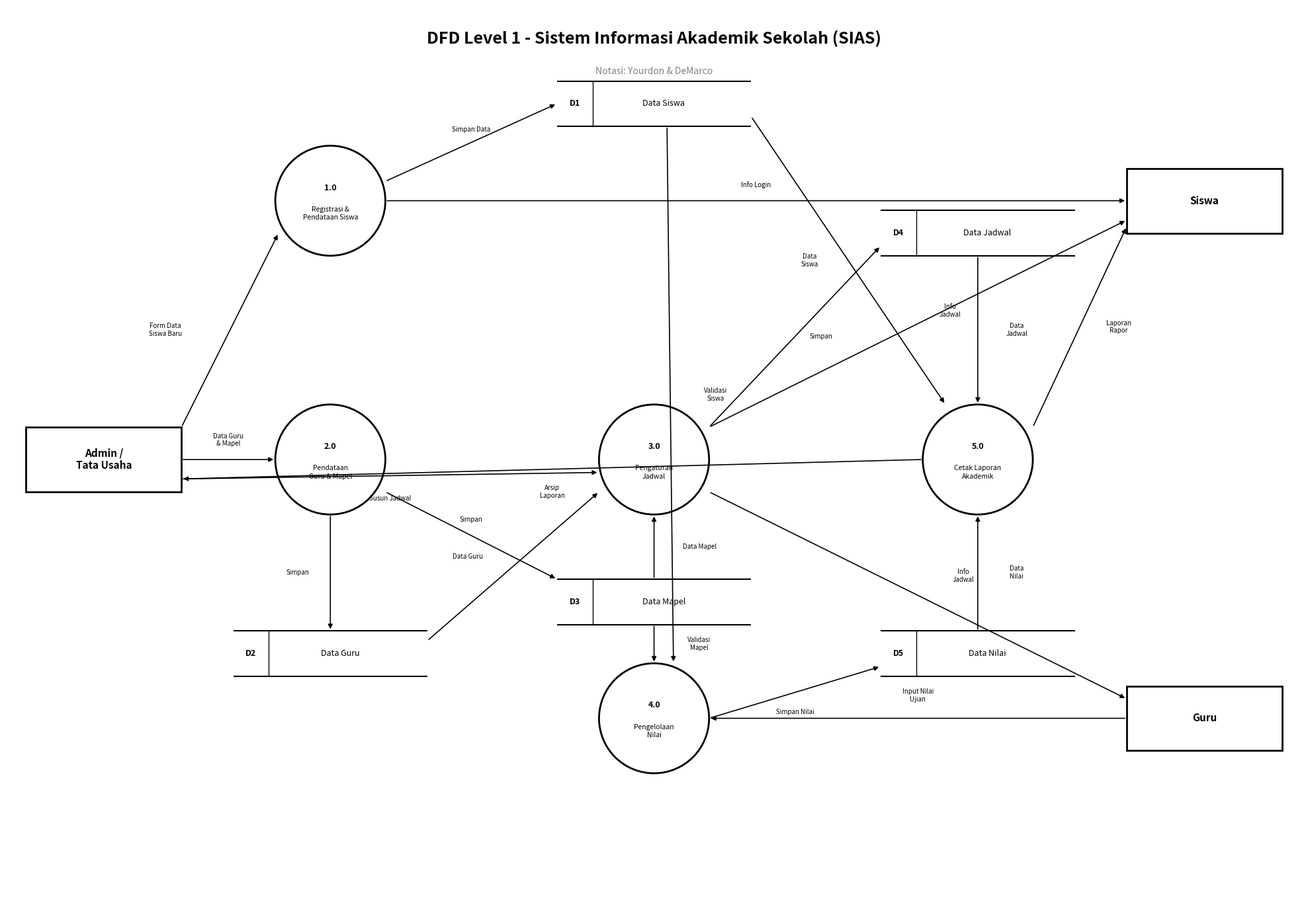

Source code (Python):
"""
DFD Level 1 - Sistem Informasi Akademik Sekolah (SIAS)
3 Entitas, 5 Data Store, 5 Proses — Notasi Yourdon & DeMarco.
Data Store = dua garis paralel horizontal terbuka (open-ended).
"""

import matplotlib.pyplot as plt
import matplotlib.patches as mpatches


def draw_dfd_level_1():
    fig, ax = plt.subplots(1, 1, figsize=(20, 14))
    ax.set_xlim(0, 20)
    ax.set_ylim(0, 14)
    ax.set_aspect("equal")
    ax.axis("off")
    fig.patch.set_facecolor("white")

    # ── Judul ──
    ax.text(
        10,
        13.5,
        "DFD Level 1 - Sistem Informasi Akademik Sekolah (SIAS)",
        ha="center",
        va="center",
        fontsize=18,
        fontweight="bold",
        color="black",
    )
    ax.text(
        10,
        13.0,
        "Notasi: Yourdon & DeMarco",
        ha="center",
        va="center",
        fontsize=10,
        fontstyle="italic",
        color="gray",
    )

    # ── Palet (hitam-putih Yourdon/DeMarco) ──
    EDGE = "black"
    TXT = "black"
    ARROW_C = "black"

    # ── Helper: Entitas Eksternal (kotak persegi) ──
    def entity(cx, cy, text):
        w, h = 2.4, 1.0
        r = mpatches.FancyBboxPatch(
            (cx - w / 2, cy - h / 2),
            w,
            h,
            boxstyle="square,pad=0",
            fc="white",
            ec=EDGE,
            lw=2,
        )
        ax.add_patch(r)
        ax.text(
            cx,
            cy,
            text,
            ha="center",
            va="center",
            fontsize=11,
            fontweight="bold",
            color=TXT,
        )

    # ── Helper: Proses (lingkaran / bubble) ──
    def process(cx, cy, pid, text, r=0.85):
        c = plt.Circle((cx, cy), r, fc="white", ec=EDGE, lw=2)
        ax.add_patch(c)
        ax.text(
            cx,
            cy + 0.2,
            pid,
            ha="center",
            va="center",
            fontsize=9,
            fontweight="bold",
            color=TXT,
        )
        ax.text(
            cx,
            cy - 0.2,
            text,
            ha="center",
            va="center",
            fontsize=7.5,
            color=TXT,
            linespacing=1.3,
        )

    # ── Helper: Data Store (dua garis paralel terbuka — Yourdon/DeMarco) ──
    def datastore(cx, cy, did, text):
        w = 3.0
        h = 0.35
        # Dua garis horizontal paralel
        ax.plot(
            [cx - w / 2, cx + w / 2],
            [cy + h, cy + h],
            color=EDGE,
            lw=1.5,
            solid_capstyle="butt",
        )
        ax.plot(
            [cx - w / 2, cx + w / 2],
            [cy - h, cy - h],
            color=EDGE,
            lw=1.5,
            solid_capstyle="butt",
        )
        # Garis vertikal kiri (pemisah ID)
        ax.plot(
            [cx - w / 2 + 0.55, cx - w / 2 + 0.55], [cy - h, cy + h], color=EDGE, lw=1.0
        )
        # Teks ID
        ax.text(
            cx - w / 2 + 0.275,
            cy,
            did,
            ha="center",
            va="center",
            fontsize=9,
            fontweight="bold",
            color=TXT,
        )
        # Teks nama
        ax.text(cx + 0.15, cy, text, ha="center", va="center", fontsize=9, color=TXT)

    # ── Helper: Panah ──
    def arrow(x1, y1, x2, y2, label="", off=(0, 0.2), fs=7):
        ax.annotate(
            "",
            xy=(x2, y2),
            xytext=(x1, y1),
            arrowprops=dict(arrowstyle="-|>", color=ARROW_C, lw=1.2),
        )
        if label:
            mx = (x1 + x2) / 2 + off[0]
            my = (y1 + y2) / 2 + off[1]
            ax.text(
                mx,
                my,
                label,
                ha="center",
                va="center",
                fontsize=fs,
                color="black",
                fontstyle="italic",
            )

    # ══════════ POSISI ══════════
    E_ADMIN = (1.5, 7.0)
    E_SISWA = (18.5, 11.0)
    E_GURU = (18.5, 3.0)

    P1 = (5.0, 11.0)
    P2 = (5.0, 7.0)
    P3 = (10.0, 7.0)
    P4 = (10.0, 3.0)
    P5 = (15.0, 7.0)

    D1 = (10.0, 12.5)
    D2 = (5.0, 4.0)
    D3 = (10.0, 4.8)
    D4 = (15.0, 10.5)
    D5 = (15.0, 4.0)

    # ══════════ GAMBAR ══════════
    entity(*E_ADMIN, "Admin /\nTata Usaha")
    entity(*E_SISWA, "Siswa")
    entity(*E_GURU, "Guru")

    process(*P1, "1.0", "Registrasi &\nPendataan Siswa")
    process(*P2, "2.0", "Pendataan\nGuru & Mapel")
    process(*P3, "3.0", "Pengaturan\nJadwal")
    process(*P4, "4.0", "Pengelolaan\nNilai")
    process(*P5, "5.0", "Cetak Laporan\nAkademik")

    datastore(*D1, "D1", "Data Siswa")
    datastore(*D2, "D2", "Data Guru")
    datastore(*D3, "D3", "Data Mapel")
    datastore(*D4, "D4", "Data Jadwal")
    datastore(*D5, "D5", "Data Nilai")

    # ══════════ ALIRAN (PANAH) ══════════
    # P1: Registrasi
    arrow(2.7, 7.5, 4.2, 10.5, "Form Data\nSiswa Baru", off=(-1.0, 0))
    arrow(5.85, 11.3, 8.5, 12.5, "Simpan Data", off=(0, 0.2))
    arrow(5.85, 11.0, 17.3, 11.0, "Info Login", off=(0, 0.25))

    # P2: Pendataan Guru & Mapel
    arrow(2.7, 7.0, 4.15, 7.0, "Data Guru\n& Mapel", off=(0, 0.3))
    arrow(5.0, 6.15, 5.0, 4.35, "Simpan", off=(-0.5, 0))
    arrow(5.85, 6.5, 8.5, 5.15, "Simpan", off=(0, 0.25))

    # P3: Pengaturan Jadwal
    arrow(6.5, 4.2, 9.15, 6.5, "Data Guru", off=(-0.7, 0.15))
    arrow(10.0, 5.15, 10.0, 6.15, "Data Mapel", off=(0.7, 0))
    arrow(2.7, 6.7, 9.15, 6.8, "Susun Jadwal", off=(0, -0.35))
    arrow(10.85, 7.5, 13.5, 10.3, "Simpan", off=(0.4, 0))
    arrow(10.85, 6.5, 17.3, 3.3, "Info\nJadwal", off=(0.7, 0.3))
    arrow(10.85, 7.5, 17.3, 10.7, "Info\nJadwal", off=(0.5, 0.2))

    # P4: Pengelolaan Nilai
    arrow(17.3, 3.0, 10.85, 3.0, "Input Nilai\nUjian", off=(0, 0.35))
    arrow(10.2, 12.15, 10.3, 3.85, "Validasi\nSiswa", off=(0.7, 0))
    arrow(10.0, 4.45, 10.0, 3.85, "Validasi\nMapel", off=(0.7, 0))
    arrow(10.85, 3.0, 13.5, 3.8, "Simpan Nilai", off=(0, -0.3))

    # P5: Cetak Laporan
    arrow(11.5, 12.3, 14.5, 7.85, "Data\nSiswa", off=(-0.6, 0))
    arrow(15.0, 10.15, 15.0, 7.85, "Data\nJadwal", off=(0.6, 0))
    arrow(15.0, 4.35, 15.0, 6.15, "Data\nNilai", off=(0.6, 0))
    arrow(15.85, 7.5, 17.3, 10.6, "Laporan\nRapor", off=(0.6, 0))
    arrow(14.15, 7.0, 2.7, 6.7, "Arsip\nLaporan", off=(0, -0.35))

    plt.tight_layout()
    plt.savefig(
        "output/dfd_level_1.png",
        dpi=200,
        bbox_inches="tight",
        facecolor=fig.get_facecolor(),
    )
    plt.show()
    print("[OK] DFD Level 1 berhasil disimpan ke output/dfd_level_1.png")


if __name__ == "__main__":
    import os

    os.makedirs("output", exist_ok=True)
    draw_dfd_level_1()
